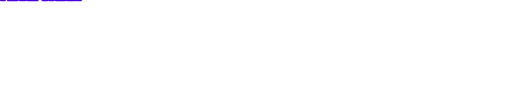
t = 0.00 s
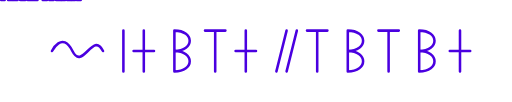
t = 0.75 s
t = 1.50 s: frame unchanged from t = 0.75 s, image omitted
t = 2.25 s: frame unchanged from t = 0.75 s, image omitted
t = 3.00 s: frame unchanged from t = 0.75 s, image omitted

The animated SVG that drew these frames (rendered in a browser with its animation timeline set to each time). Animation: 1 CSS @keyframes rule; one cycle of 3.00 s.

<svg xmlns="http://www.w3.org/2000/svg" width="500" height="100" viewBox="0 0 500 100">
  <style>
    .signature {
      fill: none;
      stroke: #4A00E0;
      stroke-width: 2.5;
      stroke-linecap: round;
      stroke-linejoin: round;
    }
    
    @keyframes sign {
      0% {
        stroke-dashoffset: 1000;
      }
      100% {
        stroke-dashoffset: 0;
      }
    }
    
    .animate {
      stroke-dasharray: 1000;
      animation: sign 3s ease forwards;
    }
  </style>

  <!-- Path for "Afaaf Hariri" signature -->
  <!-- Replace `d=""` with the path data generated for "Afaaf Hariri" -->
  <text class="signature">Afaaf Hariri</text>
  <path class="signature animate" d="M 50,50 C 50,50 60,30 70,50 C 80,70 90,30 100,50 M 120,30 L 120,70 M 140,30 L 140,70 M 130,50 L 150,50 M 170,30 L 170,70 M 170,30 C 190,30 190,50 170,50 C 190,50 190,70 170,70 M 210,30 L 210,70 M 200,30 L 220,30 M 240,30 L 240,70 M 230,50 L 250,50 M 280,30 L 270,70 M 290,30 L 280,70 M 310,30 L 310,70 M 300,30 L 320,30 M 340,30 L 340,70 M 340,30 C 360,30 360,50 340,50 C 360,50 360,70 340,70 M 380,30 L 380,70 M 370,30 L 390,30 M 410,30 L 410,70 M 410,30 C 430,30 430,50 410,50 C 430,50 430,70 410,70 M 450,30 L 450,70 M 440,50 L 460,50"/>
</svg>
